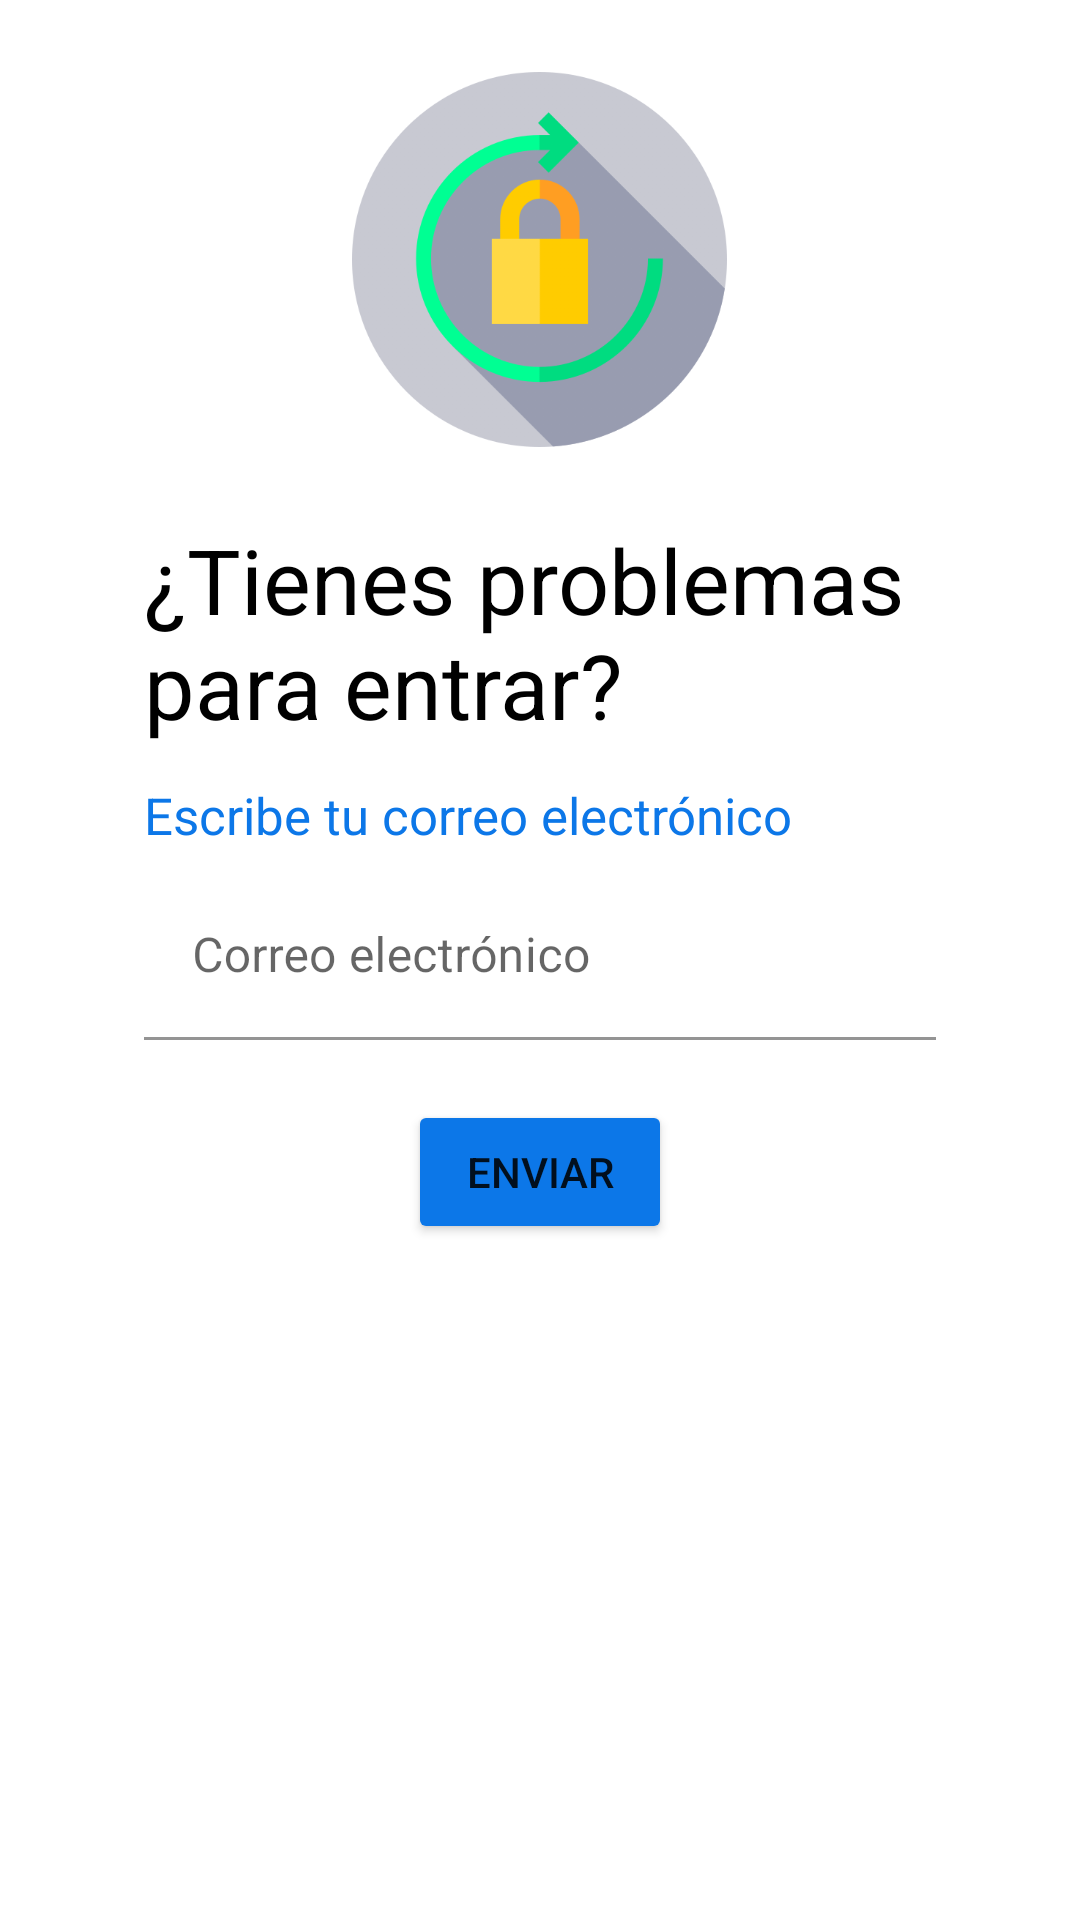

This screen was rendered from an Android layout file. Write that file and the resources it references.
<!-- AndroidManifest.xml: application theme Theme.ProyectoTuFlix -->
<!-- res/layout/fragment_recuperar_contrasenya.xml -->
<?xml version="1.0" encoding="utf-8"?>
<FrameLayout xmlns:android="http://schemas.android.com/apk/res/android"
    xmlns:app="http://schemas.android.com/apk/res-auto"
    xmlns:tools="http://schemas.android.com/tools"
    android:id="@+id/frameLayout"
    android:layout_width="match_parent"
    android:layout_height="match_parent"
    tools:context=".RecuperarContrasenyaFragment">

    <LinearLayout
        android:layout_width="match_parent"
        android:layout_height="wrap_content"
        android:layout_margin="24dp"
        android:orientation="vertical">

        <ProgressBar
            android:id="@+id/signInProgressBar2"
            android:layout_width="wrap_content"
            android:layout_height="wrap_content"
            android:visibility="gone"
            app:layout_constraintBottom_toBottomOf="parent"
            app:layout_constraintEnd_toEndOf="parent"
            app:layout_constraintStart_toStartOf="parent"
            app:layout_constraintTop_toTopOf="parent" />

        <ImageView
            android:id="@+id/imageViewcandado"
            android:layout_width="145dp"
            android:layout_height="125dp"
            android:layout_gravity="center"
            app:layout_constraintEnd_toEndOf="parent"
            app:layout_constraintStart_toStartOf="parent"
            app:layout_constraintTop_toTopOf="parent"
            app:srcCompat="@drawable/candado" />

        <TextView
            android:id="@+id/textView"
            android:layout_width="264dp"
            android:layout_height="wrap_content"
            android:layout_marginStart="24dp"
            android:layout_marginTop="24dp"
            android:layout_marginEnd="112dp"
            android:text="@string/problemas"
            android:textColor="@color/black"
            android:textSize="30sp"
            app:layout_constraintEnd_toEndOf="parent"
            app:layout_constraintHorizontal_bias="0.0"
            app:layout_constraintStart_toStartOf="parent"
            app:layout_constraintTop_toBottomOf="@+id/imageViewcandado" />

        <TextView
            android:id="@+id/textViewIniciar"
            android:layout_width="match_parent"
            android:layout_height="wrap_content"
            android:layout_marginLeft="24dp"
            android:layout_marginTop="12dp"
            android:layout_marginRight="24dp"
            android:text="@string/correoNuevo"
            android:textColor="@color/azul"
            android:textSize="17dp"
            app:layout_constraintHorizontal_bias="1.0"
            app:layout_constraintLeft_toLeftOf="parent"
            app:layout_constraintRight_toRightOf="parent"
            app:layout_constraintTop_toBottomOf="@+id/textView" />

        <com.google.android.material.textfield.TextInputLayout
            android:id="@+id/correoBox"
            android:layout_width="match_parent"
            android:layout_height="wrap_content"
            android:layout_marginStart="24dp"
            android:layout_marginTop="8dp"
            android:layout_marginEnd="24dp">

            <com.google.android.material.textfield.TextInputEditText
                android:id="@+id/correo"
                android:layout_width="match_parent"
                android:layout_height="wrap_content"
                android:background="@color/white"
                android:hint="@string/correo" />
        </com.google.android.material.textfield.TextInputLayout>


        <Button
            android:id="@+id/enviarContra"
            android:layout_width="wrap_content"
            android:layout_height="wrap_content"
            android:layout_gravity="center"
            android:layout_marginTop="20dp"
            android:backgroundTint="@color/azul"
            android:text="@string/enviar"
            app:layout_constraintEnd_toEndOf="parent"
            app:layout_constraintHorizontal_bias="0.498"
            app:layout_constraintStart_toStartOf="parent"
            tools:layout_editor_absoluteY="408dp" />

    </LinearLayout>


</FrameLayout>
<!-- resources referenced by this layout -->
<resources>
  <color name="azul">#0C77E8</color>
  <color name="black">#FF000000</color>
  <color name="white">#FFFFFF</color>
  <!-- drawable candado: png bitmap (drawable, 47853 bytes) -->
  <string name="correo">Correo electrónico</string>
  <string name="correoNuevo">Escribe tu correo electrónico</string>
  <string name="enviar">ENVIAR</string>
  <string name="problemas">¿Tienes problemas para entrar?</string>
  <style name="Theme.ProyectoTuFlix" parent="Theme.MaterialComponents.DayNight.NoActionBar">
          
          <item name="colorPrimary">@color/azul</item>
          <item name="colorPrimaryVariant">@color/purple_700</item>
          <item name="colorOnPrimary">@color/white</item>
          
          <item name="colorSecondary">@color/teal_200</item>
          <item name="colorSecondaryVariant">@color/teal_700</item>
          <item name="colorOnSecondary">@color/black</item>
          
          <item name="android:statusBarColor" tools:targetApi="l">?attr/colorPrimaryVariant</item>
          
          <item name="windowActionBar">false</item>
          <item name="windowNoTitle">true</item>
  
      </style>
  <color name="purple_700">#0C77E8</color>
  <color name="teal_200">#FF03DAC5</color>
  <color name="teal_700">#FF018786</color>
</resources>
